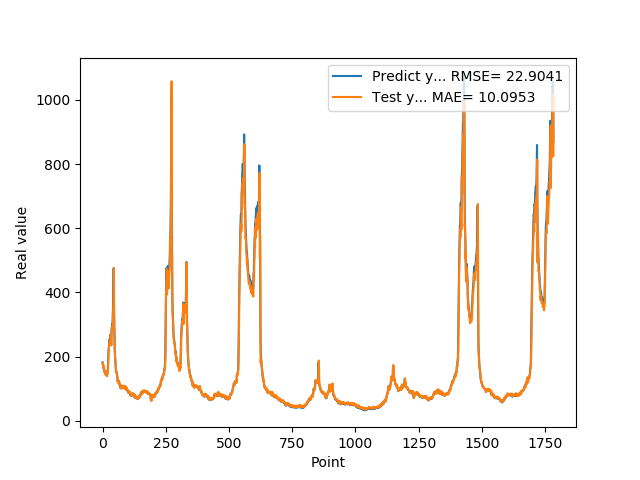

Values plotted in this chart, from the file beside it:
1.821920000000000073e+02, 1.801448364257812500e+02
1.765790000000000077e+02, 1.759215393066406250e+02
1.717739999999999725e+02, 1.713856658935546875e+02
1.743050000000000068e+02, 1.671989898681640625e+02
1.636889999999999930e+02, 1.714017181396484375e+02
1.621579999999999870e+02, 1.591674499511718750e+02
1.612160000000000082e+02, 1.582182617187500000e+02
1.536289999999999907e+02, 1.582623443603515625e+02
1.530480000000000018e+02, 1.499142303466796875e+02
1.516390000000000100e+02, 1.500010070800781250e+02
1.557090000000000032e+02, 1.491951751708984375e+02
1.467189999999999941e+02, 1.543581542968750000e+02
1.547990000000000066e+02, 1.437222747802734375e+02
1.446810000000000116e+02, 1.533805694580078125e+02
1.439859999999999900e+02, 1.418010253906250000e+02
1.466669999999999732e+02, 1.411593017578125000e+02
1.456490000000000009e+02, 1.451149749755859375e+02
1.415929999999999893e+02, 1.441754150390625000e+02
1.454010000000000105e+02, 1.393159332275390625e+02
1.471510000000000105e+02, 1.439562377929687500e+02
1.510759999999999934e+02, 1.461968383789062500e+02
1.645259999999999820e+02, 1.504161834716796875e+02
1.888070000000000164e+02, 1.655715332031250000e+02
2.112229999999999848e+02, 1.927634735107421875e+02
2.218870000000000005e+02, 2.156176300048828125e+02
2.369099999999999966e+02, 2.224267120361328125e+02
2.405379999999999825e+02, 2.363280639648437500e+02
2.499219999999999970e+02, 2.367040252685546875e+02
2.541579999999999870e+02, 2.462702331542968750e+02
2.451140000000000043e+02, 2.492698822021484375e+02
2.485349999999999966e+02, 2.360910034179687500e+02
2.683629999999999995e+02, 2.419778900146484375e+02
2.631000000000000227e+02, 2.672367553710937500e+02
2.517279999999999802e+02, 2.556692199707031250e+02
2.449420000000000073e+02, 2.405427856445312500e+02
2.669320000000000164e+02, 2.351840820312500000e+02
2.896639999999999873e+02, 2.656145324707031250e+02
2.906859999999999786e+02, 2.904126281738281250e+02
3.006720000000000255e+02, 2.833766479492187500e+02
2.977390000000000327e+02, 2.940642395019531250e+02
3.171020000000000323e+02, 2.876265258789062500e+02
3.465509999999999877e+02, 3.130880126953125000e+02
3.734219999999999686e+02, 3.464813232421875000e+02
4.269119999999999777e+02, 3.706911926269531250e+02
4.756510000000000105e+02, 4.322259216308593750e+02
3.683140000000000214e+02, 4.758630371093750000e+02
3.169440000000000168e+02, 2.948126831054687500e+02
2.632029999999999745e+02, 2.829520263671875000e+02
2.250870000000000175e+02, 2.374257354736328125e+02
2.054759999999999991e+02, 2.048649139404296875e+02
1.932700000000000102e+02, 1.922926940917968750e+02
1.819449999999999932e+02, 1.843990936279296875e+02
1.666640000000000157e+02, 1.746961364746093750e+02
1.577990000000000066e+02, 1.592372894287109375e+02
1.546949999999999932e+02, 1.516464691162109375e+02
1.536299999999999955e+02, 1.505901336669921875e+02
1.475409999999999968e+02, 1.509426727294921875e+02
1.451490000000000009e+02, 1.444875946044921875e+02
1.383170000000000073e+02, 1.422790985107421875e+02
1.280850000000000080e+02, 1.351279907226562500e+02
1.221099999999999994e+02, 1.241821365356445312e+02
... 1,723 more rows
